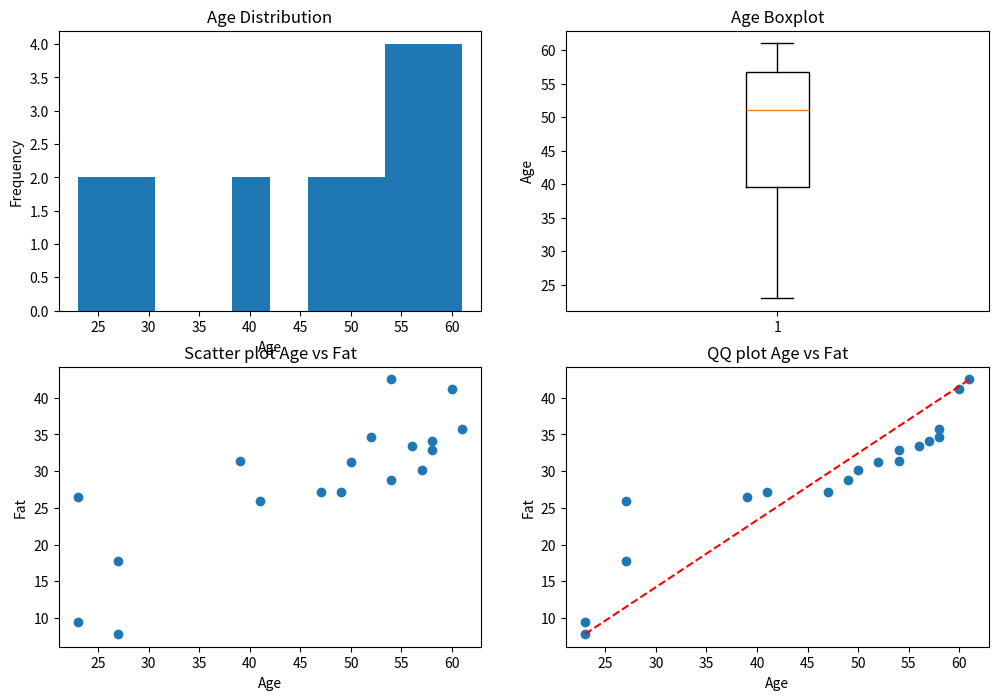

The script that saved this image: (Note: this script raises an exception after producing the figure.)
import numpy as np
import matplotlib.pyplot as plt

def preprocess_4_plot():
    age = [23,23,27,27,39,41,47,49,50,52,54,54,56,57,58,58,60,61]
    fat = [9.5,26.5,7.8,17.8,31.4,25.9,27.2,27.2,31.2,34.6,42.5,28.8,33.4,30.2,34.1,32.9,41.2,35.7]

    fig, axs = plt.subplots(2, 2, figsize=(12, 8))
    axs[0, 0].hist(age)
    axs[0, 0].set_xlabel("Age")
    axs[0, 0].set_ylabel("Frequency")
    axs[0, 0].set_title("Age Distribution")
    axs[0, 1].boxplot(age)
    axs[0, 1].set_ylabel("Age")
    axs[0, 1].set_title("Age Boxplot")
    axs[1, 0].scatter(age, fat)
    axs[1, 0].set_xlabel("Age")
    axs[1, 0].set_ylabel("Fat")
    axs[1, 0].set_title("Scatter plot Age vs Fat")
    axs[1, 1].scatter(np.sort(age), np.sort(fat))
    axs[1, 1].set_xlabel("Age")
    axs[1, 1].set_ylabel("Fat")
    axs[1, 1].plot([min(age), max(age)], [min(fat), max(fat)], color='red', linestyle='--')
    axs[1, 1].set_title("QQ plot Age vs Fat")
    plt.savefig("img/preprocess_plot.pdf")
    plt.show()


if __name__ == "__main__":
    preprocess_4_plot()